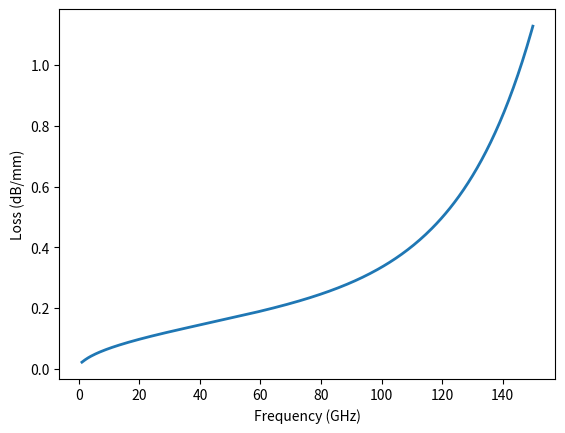
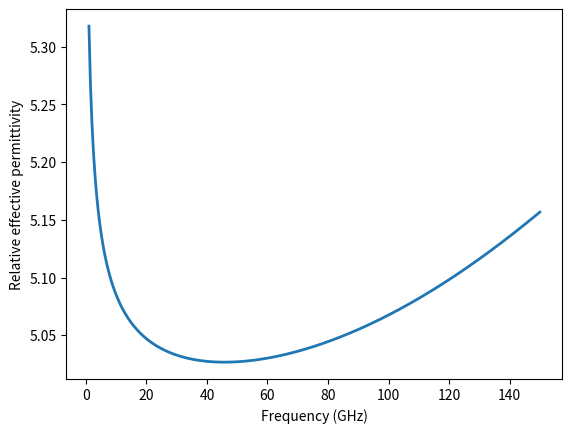
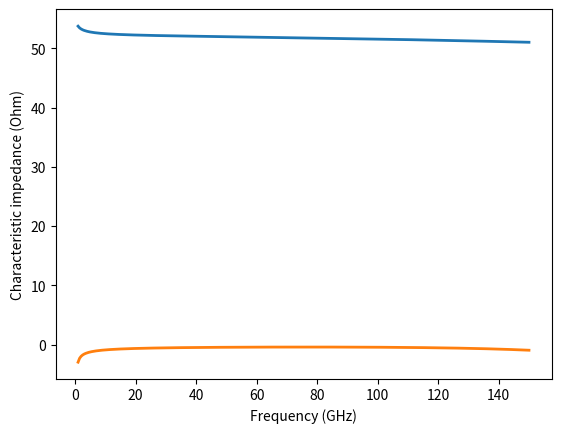
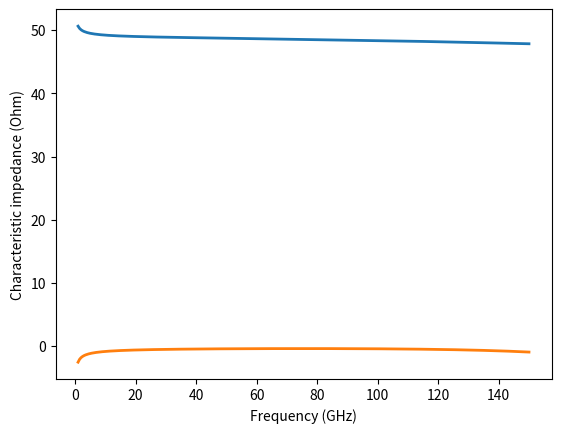

Source code (Python) for these figures, in order:
'''
[redacted]

This is an implementation of a co-planar waveguide model based on the references [1-3] (see the class CPW). 
Reference [1] is the base implementation, whereas [2] and [3] add modification on [1] to account for radiation effects.

[1] W. Heinrich, "Quasi-TEM description of MMIC coplanar lines including conductor-loss effects," 
in IEEE Transactions on Microwave Theory and Techniques, vol. 41, no. 1, pp. 45-52, Jan. 1993, doi: 10.1109/22.210228.
https://ieeexplore.ieee.org/document/210228

[2] F. Schnieder, T. Tischler and W. Heinrich, "Modeling dispersion and radiation characteristics of conductor-backed CPW with finite ground width," 
in IEEE Transactions on Microwave Theory and Techniques, vol. 51, no. 1, pp. 137-143, Jan. 2003, doi: 10.1109/TMTT.2002.806926.
https://ieeexplore.ieee.org/document/1159676 

[3] G. N. Phung, U. Arz, K. Kuhlmann, R. Doerner and W. Heinrich, "Improved Modeling of Radiation Effects in Coplanar Waveguides with Finite Ground Width," 
2020 50th European Microwave Conference (EuMC), 2021, pp. 404-407, doi: 10.23919/EuMC48046.2021.9338133.
https://ieeexplore.ieee.org/document/9338133
'''

# pip install numpy matplotlib scipy -U
import numpy as np
import matplotlib.pyplot as plt
import scipy.special as ssp
import scipy.optimize as so
import scipy.integrate as si

## Functions below are needed to implement the cpw model based on [1] and [2].
def K(x):
    # Complete elliptic integral of the first kind
    # Based on Eq. (14) in [1].
    return ssp.ellipk(x)

def Kp(k):
    # Based on Eq. (14) in [1].
    return K(np.sqrt(1-k**2))

def E(x):
    # Complete elliptic integral of the second kind
    # Based on Eq. (14) in [1].
    return ssp.ellipe(x)
 
def Ep(k):
    # Based on Eq. (14) in [1].
    return E(np.sqrt(1-k**2))

def PI(n,m):
    # Complete elliptic integral of the third kind
    # Based on Eq. (16) in [2].
    '''
    At the time of writing, scipy didn't support the Complete elliptic integral of the third kind.
    Therefore, I implemented it myself based on the paper below.
    Toshio Fukushima,
    Fast computation of a general complete elliptic integral of third kind by half and double argument transformations,
    Journal of Computational and Applied Mathematics,
    Volume 253, 2013, Pages 142-157, ISSN 0377-0427,
    https://doi.org/10.1016/j.cam.2013.04.015.
    '''
    B = lambda phi: np.cos(phi)**2/np.sqrt(1-m*np.sin(phi)**2)
    D = lambda phi: np.sin(phi)**2/np.sqrt(1-m*np.sin(phi)**2)
    J = lambda phi: np.sin(phi)**2/np.sqrt(1-m*np.sin(phi)**2)/(1-n*np.sin(phi)**2)
    return si.quad(B, 0, np.pi/2)[0] + si.quad(D, 0, np.pi/2)[0] + n*si.quad(J, 0, np.pi/2)[0]

def F(w,s,wg,t):
    # Based on Eq. (1) in [1].
    k0 = w/(w+2*s)
    k1 = k0*np.sqrt( ( 1-((w+2*s)/(w+2*s+2*wg))**2 )/( 1-(w/(w+2*s+2*wg))**2 ) )
    a = w/2
    b = w/2 + s
    pc0 = b/2/a/Kp(k0)**2
    pc1 = 1 + np.log(8*np.pi*a/(a+b)) + a/(a+b)*np.log(b/a)
    pc2 = pc1 - 2*a/b*Kp(k0)**2

    if t <= s/2:
        return K(k1)/Kp(k1) + pc0*( t/s*(pc1-np.log(2*t/s)) + (t/s)**2*(1-3/2*pc2+pc2*np.log(2*t/s)) )
    else:
        return K(k1)/Kp(k1) + pc0/8*(pc2 + 2) + t/s

## RLCG parameters based on [1].
def C_v1(w,s,wg,t,er):
    # This function only process a single frequency point.
    # er is the real part of the relative permittivity.
    # Based on Eq. (2) in [1].
    er  = er.real  # force to take the real-part
    ep0 = 8.8541878128e-12
    Fup  = F(w,s,wg,t)
    k0 = w/(w+2*s)
    k1 = k0*np.sqrt( (1-((w+2*s)/(w+2*s+2*wg))**2)/(1-(w/(w+2*s+2*wg))**2) )
    Flow = K(k1)/Kp(k1)
    return 2*ep0*(Fup + er*Flow)

def G_v1(w,s,wg,t,er,tand,f):
    # This function only process a single frequency point.
    # er is the real part of the relative permittivity.
    # Based on Eq. (2) in [1].
    er  = er.real  # force to take the real-part
    ep0 = 8.8541878128e-12
    k0 = w/(w+2*s)
    k1 = k0*np.sqrt( (1-((w+2*s)/(w+2*s+2*wg))**2)/(1-(w/(w+2*s+2*wg))**2) )
    Flow = K(k1)/Kp(k1)
    omega = 2*np.pi*f
    return 2*omega*ep0*er*tand*Flow

def R_v1(w,s,wg,t,f,sigma=5.8e7):
    # This function only process a single frequency point.
    # sigma is the conductivity. in [1] the letter kappa was used.
    # Based on Eqs. (6) and (7) in [1].
    mu0 = 1.25663706212e-6
    omega = 2*np.pi*f
    omega_c1 = np.sqrt(2)*4/mu0/sigma/t/w
    omega_c2 = 8/mu0/sigma*((w+t)/w/t)**2
    omega_g1 = 2/mu0/sigma/t/wg
    omega_g2 = 2/mu0/sigma*((2*wg+t)/wg/t)**2
    
    k0 = w/(w+2*s)
    a = w/2
    b = w/2 + s
    tH = t/2
    pc0 = b/2/a/Kp(k0)**2
    pc1 = 1 + np.log(8*np.pi*a/(a+b)) + a/(a+b)*np.log(b/a)
    pc2 = pc1 - 2*a/b*Kp(k0)**2
    pc3 = 2*b**2/a/(b+a)*Ep(k0)/Kp(k0)
    pc4 = (b-a)/(b+a)*(np.log(8*np.pi*a/(a+b))+a/b)
    pc5 = (b-a)/(b+a)*np.log(3)
    pc6 = (b-a)/(b+a)*np.log(24*np.pi*b*(a+b)/(b-a)**2)-b/(b+a)*np.log(b/a)
    
    if tH <= s/2:
        FcL = pc0/s*( 1/(a+b)*( np.pi*b + b*np.log(8*np.pi*a/(a+b)) - (b-a)*np.log((b-a)/(b+a)) - b*np.log(2*tH/s) ) \
                     + tH/s*( pc1*pc3 - pc2 - b/a*pc4 + pc5 + (pc2-pc3+b/a-1-pc5)*np.log(2*tH/s) ) \
                         + (tH/s)**2*( pc3*(1-3/2*pc1) + 3/2*pc1 - 2*pc2 + 1 + 3/2*b/a*pc4 - b/a*(b-a)/(b+a) + (2*pc2+pc1*(pc3-1)-b/a*pc4)*np.log(2*tH/s) ) \
                             )
        FgL = pc0/s*( 1/(a+b)*( np.pi*a + a*np.log(8*np.pi*b/(b-a)) + b*np.log((b-a)/(b+a)) - a*np.log(2*tH/s) ) \
                     + tH/s*( a/b*pc1*pc3 + (1-a/b)*pc1 - pc2 - pc4 - pc5 + (-a/b*pc3+pc2+a/b-1+pc5)*np.log(2*tH/s) ) \
                         + (tH/s)**2*( a/b*pc3*(1-3/2*pc1) + 3/2*a/b*pc1 - 2*pc2 + 2 - a/b + 3/2*pc4 - (b-a)/(b+a) + (2*pc2+a/b*pc1*(pc3-1)-pc4)*np.log(2*tH/s) ) \
                             )
    else:
        FcL = 1/2/s + tH/s**2 + pc0/s*( np.pi*b/(a+b) + pc6/2 + 1/8*( -pc1 + pc3*(pc1+2) - b/a*pc4 - 2*(a**2+b**2)/a/(a+b) ) )
        FgL = 1/2/s + tH/s**2 + pc0/s*( np.pi*a/(a+b) + pc6/2 + 1/8*( -a/b*pc1 + a/b*pc3*(pc1+2) - pc4 - 2*(a**2+b**2)/b/(a+b) ) )
            
    F0 = F(w,s,wg,t/2)
    
    Rc0 = 1/sigma/w/t
    Rc1 = np.sqrt(omega_c2*mu0/sigma/2)*FcL/4/F0**2
    Rg0 = 1/2/sigma/wg/t
    Rg1 = np.sqrt(omega_g2*mu0/sigma/2)*FgL/4/F0**2
    
    vc = np.log(Rc0/Rc1)/np.log(omega_c1/omega_c2)
    vg = np.log(Rg0/Rg1)/np.log(omega_g1/omega_g2)
    
    gamma_c = (omega_c1/omega_c2)**2 # (w*t/np.sqrt(2)/(w+t)**2)**2
    gamma_g = (omega_g1/omega_g2)**2 # (wg*t/(2*wg+t)**2)**2
    
    a4 = lambda v, gamma: ( gamma*v + 1/4*(1/2-v)*(4-v*(1-gamma**2)) )/( 4-v-1/4*(1/2-v)*(4-v*(1-gamma**2)) )
    a3 = lambda v, gamma: 1/4*(1/2-v)*(1 + a4(v,gamma))
    a2 = lambda v, gamma: 1/gamma*(a4(v,gamma) - a3(v,gamma))
    a1 = lambda v, gamma: a2(v,gamma) + gamma*a3(v,gamma)
    
    ac1,ac2,ac3,ac4 = a1(vc,gamma_c),a2(vc,gamma_c),a3(vc,gamma_c),a4(vc,gamma_c)
    ag1,ag2,ag3,ag4 = a1(vg,gamma_g),a2(vg,gamma_g),a3(vg,gamma_g),a4(vg,gamma_g)
    
    if omega <= omega_c1:
        Rc = Rc0*(1 + ac1*(omega/omega_c1)**2)
    elif omega_c1 < omega <= omega_c2:
        Rc = Rc1*(omega/omega_c2)**vc*( 1 + ac2*(omega_c1/omega)**2 + ac3*(omega/omega_c2)**2 )
    else:
        Rc = np.sqrt(omega*mu0/2/sigma)*FcL/4/F0**2*( 1 + ac4*(omega_c2/omega)**2 )
    
    if omega <= omega_g1:
        Rg = Rg0*(1 + ag1*(omega/omega_g1)**2)
    elif omega_g1 < omega <= omega_g2:
        Rg = Rg1*(omega/omega_g2)**vg*( 1 + ag2*(omega_g1/omega)**2 + ag3*(omega/omega_g2)**2 )
    else:
        Rg = np.sqrt(omega*mu0/2/sigma)*FgL/4/F0**2*( 1 + ag4*(omega_g2/omega)**2 )
    
    return Rc + Rg


def L_v1(w,s,wg,t,f,sigma=5.8e7):
    # This function only process a single frequency point.
    # sigma is the conductivity. in [1] the letter kappa was used.
    # Based on Eq. (9) in [1]
    mu0 = 1.25663706212e-6
    omega = 2*np.pi*f
    omega_L0 = 4/mu0/sigma/t/wg
    omega_L1 = 4/mu0/sigma/t/w
    omega_L2 = 18/mu0/sigma/t**2
    
    gL  = lambda x: (1/12*t**2-1/2*x**2)*np.log(1+(x/t)**2) + 1/12*x**4/t**2*np.log(1+(t/x)**2) - 2/3*x*t*( np.arctan(x/t)+(x/t)**2*np.arctan(t/x) ) 
    LDC = lambda w1,w2: mu0/8/np.pi*( 4/w1**2*gL(w1) \
                                     + 1/w2**2*( gL(w1+2*s) + gL(w1+2*w2+2*s) + 2*gL(w2) - 2*gL(w1+w2+2*s) ) \
                                         - 4/w1/w2*( gL(w1+w2+s) - gL(w1+s) + gL(s) - gL(w2+s) ) )
    
    k0 = w/(w+2*s)
    k1 = k0*np.sqrt( (1-((w+2*s)/(w+2*s+2*wg))**2)/(1-(w/(w+2*s+2*wg))**2) )
    k2 = k0*np.sqrt( (1-((w+2*s)/(4*w+2*s))**2)/(1-(w/(4*w+2*s))**2) )
    a = w/2
    b = w/2 + s
    tH = t/2
    pc0 = b/2/a/Kp(k0)**2
    pc1 = 1 + np.log(8*np.pi*a/(a+b)) + a/(a+b)*np.log(b/a)
    pc2 = pc1 - 2*a/b*Kp(k0)**2
    pc3 = 2*b**2/a/(b+a)*Ep(k0)/Kp(k0)
    pc4 = (b-a)/(b+a)*(np.log(8*np.pi*a/(a+b))+a/b)
    pc5 = (b-a)/(b+a)*np.log(3)
    pc6 = (b-a)/(b+a)*np.log(24*np.pi*b*(a+b)/(b-a)**2)-b/(b+a)*np.log(b/a)
    
    if tH <= s/2:
        FcL = pc0/s*( 1/(a+b)*( np.pi*b + b*np.log(8*np.pi*a/(a+b)) - (b-a)*np.log((b-a)/(b+a)) - b*np.log(2*tH/s) ) \
                     + tH/s*( pc1*pc3 - pc2 - b/a*pc4 + pc5 + (pc2-pc3+b/a-1-pc5)*np.log(2*tH/s) ) \
                         + (tH/s)**2*( pc3*(1-3/2*pc1) + 3/2*pc1 - 2*pc2 + 1 + 3/2*b/a*pc4 - b/a*(b-a)/(b+a) + (2*pc2+pc1*(pc3-1)-b/a*pc4)*np.log(2*tH/s) ) \
                             )
        FgL = pc0/s*( 1/(a+b)*( np.pi*a + a*np.log(8*np.pi*b/(b-a)) + b*np.log((b-a)/(b+a)) - a*np.log(2*tH/s) ) \
                     + tH/s*( a/b*pc1*pc3 + (1-a/b)*pc1 - pc2 - pc4 - pc5 + (-a/b*pc3+pc2+a/b-1+pc5)*np.log(2*tH/s) ) \
                         + (tH/s)**2*( a/b*pc3*(1-3/2*pc1) + 3/2*a/b*pc1 - 2*pc2 + 2 - a/b + 3/2*pc4 - (b-a)/(b+a) + (2*pc2+a/b*pc1*(pc3-1)-pc4)*np.log(2*tH/s) ) \
                             )
    else:
        FcL = 1/2/s + tH/s**2 + pc0/s*( np.pi*b/(a+b) + pc6/2 + 1/8*( -pc1 + pc3*(pc1+2) - b/a*pc4 - 2*(a**2+b**2)/a/(a+b) ) )
        FgL = 1/2/s + tH/s**2 + pc0/s*( np.pi*a/(a+b) + pc6/2 + 1/8*( -a/b*pc1 + a/b*pc3*(pc1+2) - pc4 - 2*(a**2+b**2)/b/(a+b) ) )
    
    F0 = F(w,s,wg,t/2)
    F1 = F0 + K(k2)/Kp(k2) - K(k1)/Kp(k1)
    
    Linf = mu0/4/F0
    LDC0 = LDC(w,wg)
    Lz1  = LDC(w,3/2*w) - mu0/4/F1
    Lz2  = np.sqrt( mu0/2/omega_L2/sigma )*(FcL + FgL)/4/F0**2
    
    vz1 = np.log((LDC0 - Linf)/Lz1)/np.log(omega_L0/omega_L1)
    vz2 = np.log(Lz1/Lz2)/np.log(omega_L1/omega_L2)
    
    n1 = (w/wg)**4*vz1/(4-vz1)
    n2 = (w/wg)**2*vz1/(4-vz1)
    n3 = (2*t/9/w)**3*(vz2-1/2)/(vz2+5/2)
    n4 = (2*t/9/w)*(vz2+1/2)/(vz2+5/2)
    
    aL3 = ( (vz2 - vz1)*(1 + n1)*(1 - n4) * 4*n2 + n4*(1 - 3*n1) )/( (vz1 - vz2)*(1 + n1)*(1 - n3) + 4 - n3*(1 - 3*n1) )
    aL2 = 1/(1 + n1)*( aL3*(1 - n3) - n2 - n4 )
    aL4 = -9/2*w/t*( n4 + aL3*n3 )
    aL5 = (2/9*t/w)**2*aL3 + aL4
    aL1 = vz1/(4 - vz1) + n2*aL2
    aL0 = (1 - Linf/LDC0)*( aL1 + (w/wg)**2*aL2 )
    
    if omega <= omega_L0:
        return LDC0*( 1 + aL0*(omega/omega_L0)**2 )
    elif omega_L0 < omega <= omega_L1:
        return Linf + Lz1*(omega/omega_L1)**vz1*( 1 + aL1*(omega_L0/omega)**2 + aL2*(omega/omega_L1)**2 )
    elif omega_L1 < omega <= omega_L2:
        return Linf + Lz2*(omega/omega_L2)**vz2*( 1 + aL3*(omega_L1/omega)**2 + aL4*(omega/omega_L2) )
    else:
        return Linf + np.sqrt(mu0/2/omega/sigma)*(FcL + FgL)/4/F0**2*(1 + aL5*(omega_L2/omega))


def R_rad(w,s,wg,t,f,er):
    # Implementation of added radiation loss as series per-unit-length resistance. 
    # Based on Eq. (16) in [2].
    mu0 = 1.25663706212e-6
    ep0 = 8.8541878128e-12
    omega = 2*np.pi*f
    er  = er.real
    erq = (er + 1)/2 
    a = w/2
    b = w/2 + s
    c = w/2 + s + wg
    r1 = a/b
    r2 = np.sqrt((c**2-b**2)/(c**2-a**2))
    r = r1*r2
    return mu0**3*ep0**2*omega**5/16/er*(er-erq)**3*(np.sqrt(8)-2.75)*( (b**2-a**2)*(K(r)-PI(r1,r)-PI(r2,r))/K(r) )**2


def get_all_paras(x, cpw):
    '''
    This function is used to collect all output parameters as real-valued equivalent to compute 
    the Jacobian of them with respect to input parameters.
    '''
    # x = [ w,s,wg,t,f,Dk,Df,sigma ]  # this is the order of the inputs
    cpw.w     = x[0]
    cpw.s     = x[1]
    cpw.wg    = x[2]
    cpw.t     = x[3]
    cpw.er    = x[4]*(1-1j*x[5])
    cpw.sigma = x[6]
    cpw.update()
    # convert complex-valued array to real-valued equivalent
    hh = lambda x: np.kron(x.real, [1,0]) + np.kron(x.imag, [0,1])
    # cpw line parameters
    gamma = cpw.gamma
    h_gamma = hh(gamma)
    ereff = cpw.ereff
    h_ereff = hh(ereff)
    Z0 = cpw.Z0
    h_Z0 = hh(Z0)
    # RLGC parameters
    R = cpw.R
    h_R = hh(R)
    L = cpw.L
    h_L = hh(L)
    G = cpw.G
    h_G = hh(G)
    C = cpw.C
    h_C = hh(C)
    return np.hstack((h_gamma, h_ereff, h_Z0, h_R, h_L, h_G, h_C))

class CPW:
    """
    Analytical model of Co-planar waveguide (CPW) based on [1-3] (see comments at top of this file).

    Parameters
    ----------
    w : number
        width of the signal trace (center conductor).
    s : number
        spacing between the signal trace and ground plane (the same for both grounds)
    wg : number
        width of the ground plane (the same for both grounds)
    t : number
        thickness of the conductor (the same for signal and grounds)
    f : number or 1d-array
        frequency 
    er : complex number
        complex relative permittivity of the substrate. If you have the real-values Dk and Df, then er = Dk*(1-1j*Df)
    sigma : number (default 5.8e7)
        conductivity of the conductor (the same for signal and grounds)
    """

    def __init__(self,w,s,wg,t,f,er,sigma=5.8e7):
        self.w     = w
        self.s     = s
        self.wg    = wg
        self.t     = t
        self.f     = np.atleast_1d(f)
        self.er    = er
        self.sigma = sigma
        self.update()  # run the code

    def update(self):
        mu0 = 1.25663706212e-6
        ep0 = 8.8541878128e-12
        c0  = 1/np.sqrt(mu0*ep0) # 299792458 # speed of light in vacuum (m/s)
        
        w       = self.w
        s       = self.s
        wg      = self.wg
        t       = self.t
        f       = self.f
        er_real = self.er.real
        tand    = -self.er.imag/self.er.real
        sigma   = self.sigma
        
        omega = 2*np.pi*f
        
        # based on [1]
        C = np.array([C_v1(w,s,wg,t,er_real) for ff in f])
        G = np.array([G_v1(w,s,wg,t,er_real,tand,ff) for ff in f])
        R = np.array([R_v1(w,s,wg,t,ff,sigma) for ff in f])
        L = np.array([L_v1(w,s,wg,t,ff,sigma) for ff in f])

        # correction based on [2]
        # updating C
        wtot = w + 2*s + 2*wg
        fg = 2*c0/wtot/np.sqrt(2*(er_real-1))
        d = w + 2*s
        p = 2.86465*(d/wtot)**2/(0.15075+d/wtot)
        erq = (er_real + 1)/2
        x = 1 + (np.sqrt(er_real/erq)-1)*p*(f/fg)**2  # correction factor
        C_corr = (x-1)*(C - R*G/L/omega**2)
        C = C + C_corr
        # updating R
        R_corr = np.array([R_rad(w,s,wg,t,ff,er_real) for ff in f])
        R = R + R_corr        
        gamma = np.sqrt( (R + 1j*omega*L)*(G + 1j*omega*C) )
      
        # correction based on [3]
        # updating alpha = Re{gamma}
        f1 = 1 + 0.45*(w/d)**4
        f2 = 1.87 + 273.18/( 47.6 + 1.29*(er_real-9)**2 )
        f3 = wg/wtot
        fg1 = 2*c0/1.1/wtot/np.sqrt(2*(er_real-1))
        gamma = gamma.real*( 1 + f1*f2*f3/(1 + 19.83*(f/fg1-1)**2) ) + 1j*gamma.imag

        # Final results
        self.gamma = gamma
        self.ereff = -(c0/2/np.pi/f*self.gamma)**2
        self.Z0    = self.gamma/(G + 1j*omega*C)
        self.R     = (self.gamma*self.Z0).real
        self.L     = (self.gamma*self.Z0).imag/omega
        self.G     = (self.gamma/self.Z0).real
        self.C     = (self.gamma/self.Z0).imag/omega
        
        # set Jacobians to None if newly evaluated (you need to run update_jac() to compute them)
        self.jac_gamma = None
        self.jac_ereff = None
        self.jac_Z0    = None
        self.jac_Gamma = None
        self.jac_R     = None
        self.jac_L     = None
        self.jac_G     = None
        self.jac_C     = None
        
    def update_jac(self):
        '''
        Updates the jacobian of the parameters with respect to the input parameters.
            
        '''
        
        # these are the input parameters to which the Jacobian is computed with respect to (same order!).
        w       = self.w
        s       = self.s
        wg      = self.wg
        t       = self.t
        er_real = self.er.real
        tand    = -self.er.imag/self.er.real
        sigma   = self.sigma
        
        N = len(self.f)
        M = 2*N
        eps = np.sqrt(np.finfo(float).eps)
        x   = [w, s, wg, t, er_real, tand, sigma]  # the order of the input parameters for the Jacobian
        big_J = so.approx_fprime(x, get_all_paras, [eps]*(len(x)-1) + [eps**2], self)
        
        # split the jacobian for the corresponding output parameters
        self.jac_gamma = big_J[:M].reshape((N,2,-1))
        self.jac_ereff = big_J[M:2*M].reshape((N,2,-1))
        self.jac_Z0    = big_J[2*M:3*M].reshape((N,2,-1))
        self.jac_Gamma = np.array([ np.array([[(1/2/z).real, (1j/2/z).real],[(1/2/z).imag, (1j/2/z).imag]])@Jz for z,Jz in zip(self.Z0, self.jac_Z0) ])
        
        self.jac_R     = big_J[3*M:4*M:2].reshape((N,1,-1))
        self.jac_L     = big_J[4*M:5*M:2].reshape((N,1,-1))
        self.jac_G     = big_J[5*M:6*M:2].reshape((N,1,-1))
        self.jac_C     = big_J[6*M:7*M:2].reshape((N,1,-1))
        
        # undo the changes done by the function so.approx_fprime().
        self.w     = w
        self.s     = s
        self.wg    = wg
        self.t     = t
        self.er    = er_real*(1-1j*tand)
        self.sigma = sigma
        

if __name__=='__main__':
    # constants
    mu0 = 1.25663706212e-6
    ep0 = 8.8541878128e-12
    c0  = 1/np.sqrt(mu0*ep0) # 299792458   # speed of light in vacuum (m/s)
    # useful functions
    mag2db = lambda x: 20*np.log10(abs(x))
    db2mag = lambda x: 10**(x/20)
    gamma2ereff = lambda x,f: -(c0/2/np.pi/f*x)**2
    ereff2gamma = lambda x,f: 2*np.pi*f/c0*np.sqrt(-(x-1j*np.finfo(float).eps))  # eps to ensure positive square-root
    gamma2dbmm  = lambda x: mag2db(np.exp(x.real*1e-3))  # losses dB/mm
    
    w, s, wg, t = 46.5e-6, 26.3e-6, 271.6e-6, 4.9e-6
    f  = np.linspace(1, 150, 300)*1e9
    Dk = 9.9
    Df = 0.0
    sigma = 4.11e7 
    
    cpw = CPW(w,s,wg,t,f,Dk*(1-1j*Df),sigma)
    gamma_cpw = cpw.gamma
    Z0_cpw = cpw.Z0
    
    plt.figure()
    plt.plot(f*1e-9, gamma2dbmm(gamma_cpw), lw=2)
    plt.xlabel('Frequency (GHz)')
    plt.ylabel('Loss (dB/mm)')
    
    plt.figure()
    plt.plot(f*1e-9, gamma2ereff(gamma_cpw,f).real, lw=2)
    plt.xlabel('Frequency (GHz)')
    plt.ylabel('Relative effective permittivity')
    
    plt.figure()
    plt.plot(f*1e-9, Z0_cpw.real, lw=2, label='real')
    plt.plot(f*1e-9, Z0_cpw.imag, lw=2, label='imag')
    plt.xlabel('Frequency (GHz)')
    plt.ylabel('Characteristic impedance (Ohm)')
    
    # example when you update values
    cpw.t = 10e-6
    cpw.update()
    Z0_cpw = cpw.Z0
    plt.figure()
    plt.plot(f*1e-9, Z0_cpw.real, lw=2, label='real')
    plt.plot(f*1e-9, Z0_cpw.imag, lw=2, label='imag')
    plt.xlabel('Frequency (GHz)')
    plt.ylabel('Characteristic impedance (Ohm)')
    
    plt.show()

# EOF